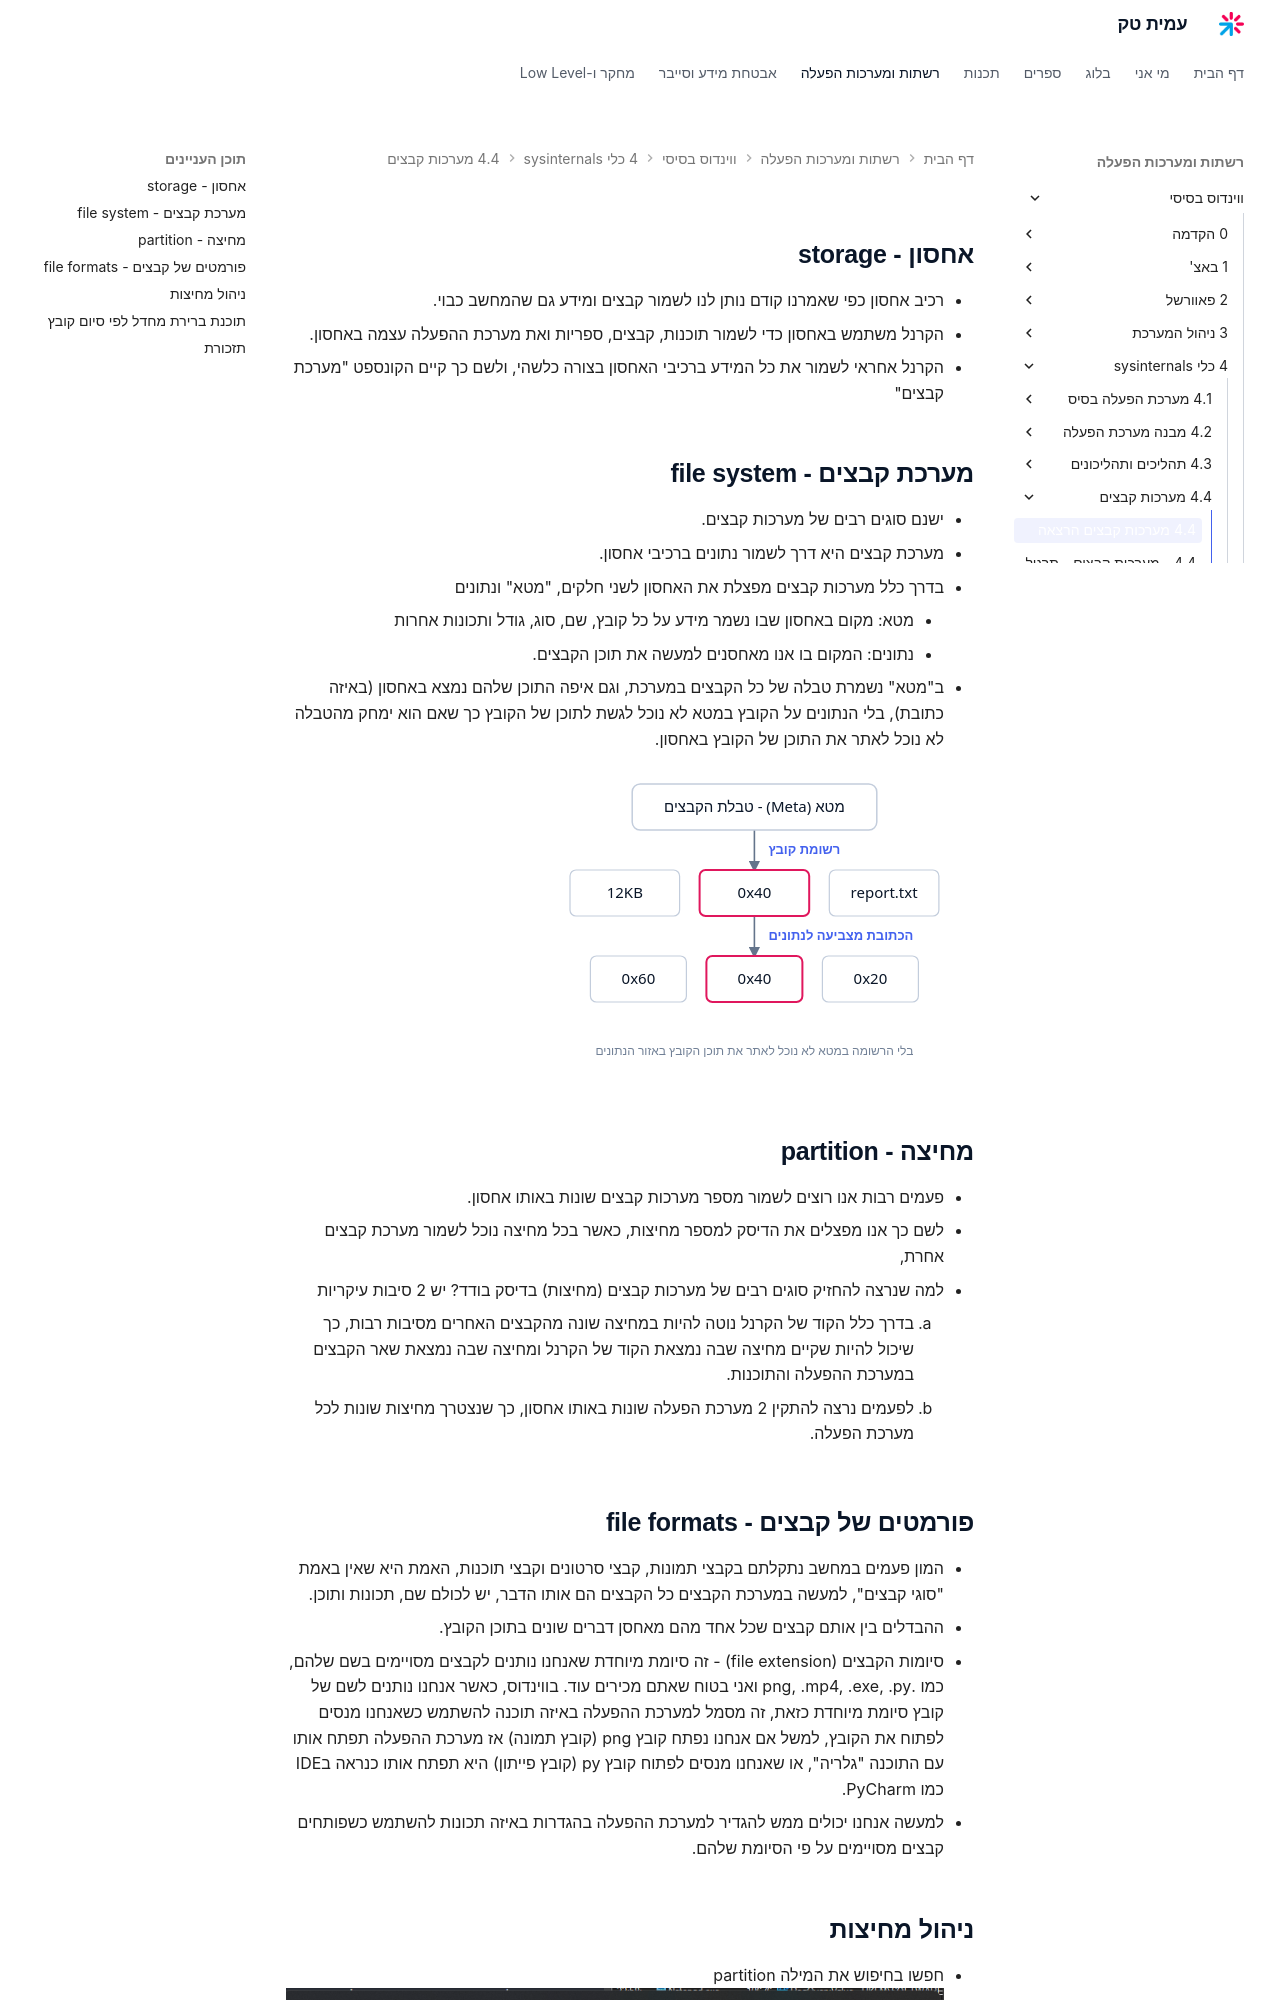

repository: AmitPinchasi/amittech · page: ווינדוס-בסיסי/4 - כלי sysinternals/4.4 - מערכות קבצים/4.4 - מערכות קבצים - הרצאה/index.html · generator: mkdocs

## אחסון - storage
- רכיב אחסון כפי שאמרנו קודם נותן לנו לשמור קבצים ומידע גם שהמחשב כבוי.
- הקרנל משתמש באחסון כדי לשמור תוכנות, קבצים, ספריות ואת מערכת ההפעלה עצמה באחסון.
- הקרנל אחראי לשמור את כל המידע ברכיבי האחסון בצורה כלשהי, ולשם כך קיים הקונספט "מערכת קבצים"

## מערכת קבצים - file system
- ישנם סוגים רבים של מערכות קבצים.
- מערכת קבצים היא דרך לשמור נתונים ברכיבי אחסון.
- בדרך כלל מערכות קבצים מפצלת את האחסון לשני חלקים, "מטא" ונתונים
	- מטא: מקום באחסון שבו נשמר מידע על כל קובץ, שם, סוג, גודל ותכונות אחרות
	- נתונים: המקום בו אנו מאחסנים למעשה את תוכן הקבצים.
- ב"מטא" נשמרת טבלה של כל הקבצים במערכת, וגם איפה התוכן שלהם נמצא באחסון (באיזה כתובת), בלי הנתונים על הקובץ במטא לא נוכל לגשת לתוכן של הקובץ כך שאם הוא ימחק מהטבלה לא נוכל לאתר את התוכן של הקובץ באחסון.

![איור מבנה מערכת הקבצים: אזור המטא שומר את שם הקובץ, גודלו והכתובת שלו, והכתובת מצביעה אל אזור הנתונים שבו נשמר תוכן הקובץ בפועל](../../../images/illustrations/win-4-4-filesystem-meta-data.svg)

## מחיצה - partition
- פעמים רבות אנו רוצים לשמור מספר מערכות קבצים שונות באותו אחסון.
- לשם כך אנו מפצלים את הדיסק למספר מחיצות, כאשר בכל מחיצה נוכל לשמור מערכת קבצים אחרת,
- למה שנרצה להחזיק סוגים רבים של מערכות קבצים (מחיצות) בדיסק בודד? יש 2 סיבות עיקריות
	 1. בדרך כלל הקוד של הקרנל נוטה להיות במחיצה שונה מהקבצים האחרים מסיבות רבות, כך שיכול להיות שקיים מחיצה שבה נמצאת הקוד של הקרנל ומחיצה שבה נמצאת שאר הקבצים במערכת ההפעלה והתוכנות.
	 2. לפעמים נרצה להתקין 2 מערכת הפעלה שונות באותו אחסון, כך שנצטרך מחיצות שונות לכל מערכת הפעלה.
